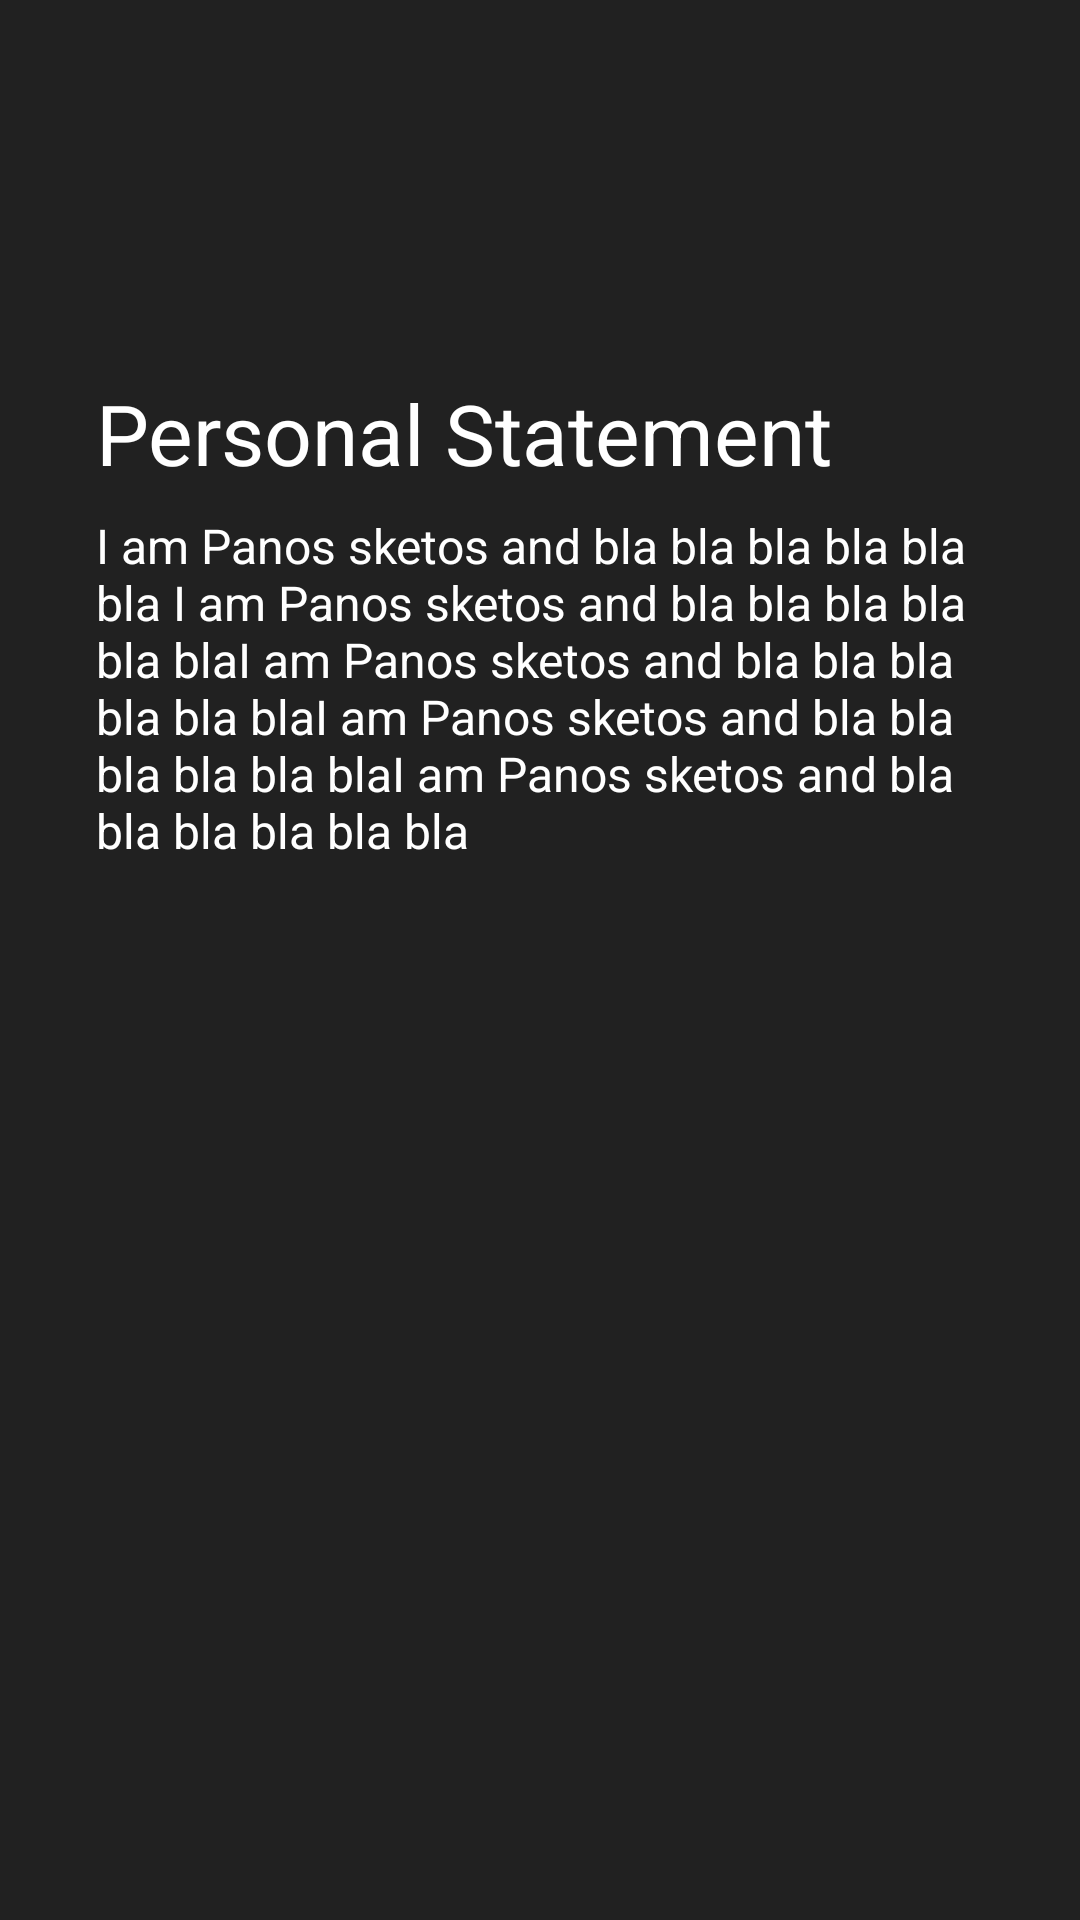

Layout XML and referenced resources for this Android screen:
<!-- AndroidManifest.xml: application theme AppTheme -->
<!-- res/layout/activity_podcaster.xml -->
<?xml version="1.0" encoding="utf-8"?>
<android.support.design.widget.CoordinatorLayout xmlns:android="http://schemas.android.com/apk/res/android"
    xmlns:app="http://schemas.android.com/apk/res-auto"
    xmlns:tools="http://schemas.android.com/tools"
    android:layout_width="match_parent"
    android:layout_height="match_parent"
    android:background="?colorPrimary">

    <android.support.v4.widget.NestedScrollView
        android:id="@+id/nestedScrollView"
        android:layout_width="match_parent"
        android:layout_height="match_parent"
        app:layout_behavior="@string/appbar_scrolling_view_behavior">

        <include android:layout_width="match_parent"
            android:layout_height="match_parent"
            layout="@layout/podcaster_content"/>

    </android.support.v4.widget.NestedScrollView>

    <android.support.design.widget.AppBarLayout
        android:id="@+id/appbar_layout"
        android:layout_width="match_parent"
        android:layout_height="wrap_content">

        <android.support.design.widget.CollapsingToolbarLayout
            android:id="@+id/collapsing_toolbar_layout"
            style="@style/CollapsingToolbarLayout"
            android:layout_height="wrap_content"
            app:titleEnabled="false">


            <gr.kalymnos.sk3m3l10.greekpodcasts.android_views.PodcasterPicture
                android:id="@+id/podcaster_picture"
                android:scaleType="centerCrop"
                android:layout_width="match_parent"
                android:layout_height="0dp"
                tools:srcCompat="@drawable/sappfo" />

            <View
                android:layout_width="match_parent"
                android:layout_height="match_parent"
                android:background="@drawable/scrim_gradient" />

            <LinearLayout
                android:layout_width="match_parent"
                android:orientation="vertical"
                android:layout_height="wrap_content"
                android:layout_gravity="start|bottom"
                app:layout_collapseMode="parallax"
                android:layout_marginBottom="@dimen/default_margin"
                android:layout_marginStart="@dimen/default_side_margin"
                android:layout_marginLeft="@dimen/default_side_margin">

                <TextView
                    android:id="@+id/podcaster_username_textview"
                    android:layout_width="wrap_content"
                    android:layout_height="wrap_content"
                    tools:text="Panos Sketos"
                    android:textSize="40sp"
                    android:textStyle="bold" />

                <TextView
                    android:id="@+id/joined_textview"
                    android:layout_width="wrap_content"
                    android:layout_height="wrap_content"
                    tools:text="Joined on March 23, 2018"
                    android:textColor="?colorAccent"
                    android:textSize="24sp"
                    android:textStyle="italic"/>

            </LinearLayout>

            <android.support.v7.widget.Toolbar
                android:id="@+id/toolbar"
                style="@style/Toolbar"/>

        </android.support.design.widget.CollapsingToolbarLayout>

    </android.support.design.widget.AppBarLayout>

</android.support.design.widget.CoordinatorLayout>
<!-- res/layout/podcaster_content.xml (included above) -->
<?xml version="1.0" encoding="utf-8"?>
<LinearLayout xmlns:android="http://schemas.android.com/apk/res/android"
    xmlns:tools="http://schemas.android.com/tools"
    android:layout_width="match_parent"
    android:layout_height="match_parent"
    android:background="?colorPrimary"
    android:orientation="vertical"
    android:padding="@dimen/default_side_margin">

    <TextView
        android:layout_width="match_parent"
        android:layout_height="wrap_content"
        android:layout_marginBottom="@dimen/default_margin"
        android:textSize="@dimen/list_item_category_title_text_size"
        android:text="@string/personal_statement_label" />

    <TextView
        android:id="@+id/personal_statement_textview"
        android:layout_width="match_parent"
        android:layout_height="wrap_content"
        android:textSize="@dimen/list_item_podcast_title_text_size"
        tools:text="I am Panos sketos and bla bla bla bla bla bla I am Panos sketos and bla bla bla bla bla blaI am Panos sketos and bla bla bla bla bla blaI am Panos sketos and bla bla bla bla bla blaI am Panos sketos and bla bla bla bla bla bla" />

    <android.support.v7.widget.RecyclerView
        android:id="@+id/recycler_view"
        android:layout_width="match_parent"
        android:layout_height="wrap_content"
        android:layout_marginTop="@dimen/fab_margin" />

    <ProgressBar
        android:id="@+id/pb_loading_indicator"
        style="@style/Progress_Bar"
        android:layout_width="@dimen/progress_bar_size"
        android:layout_height="@dimen/progress_bar_size"
        android:layout_marginBottom="8dp"
        android:layout_marginEnd="8dp"
        android:layout_marginLeft="8dp"
        android:layout_marginRight="8dp"
        android:layout_marginStart="8dp"
        android:layout_marginTop="8dp"
        android:visibility="invisible" />

</LinearLayout>
<!-- resources referenced by this layout -->
<resources>
  <dimen name="default_margin">8dp</dimen>
  <dimen name="default_side_margin">32dp</dimen>
  <dimen name="fab_margin">16dp</dimen>
  <dimen name="list_item_category_title_text_size">28sp</dimen>
  <dimen name="list_item_podcast_title_text_size">16sp</dimen>
  <dimen name="progress_bar_size">40dp</dimen>
  <!-- drawable sappfo: gif bitmap (drawable, 139625 bytes) -->
  <string name="personal_statement_label">Personal Statement</string>
  <style name="CollapsingToolbarLayout">
          <item name="android:layout_height">@dimen/main_app_bar_default_height</item>
          <item name="android:layout_width">match_parent</item>
          <item name="android:theme">@style/AppTheme.ActionBar</item>
          <item name="contentScrim">?attr/colorPrimary</item>
          <item name="layout_scrollFlags">scroll|exitUntilCollapsed</item>
      </style>
  <style name="Progress_Bar">
          <item name="android:layout_width">@dimen/progress_bar_size</item>
          <item name="android:layout_height">@dimen/progress_bar_size</item>
          <item name="android:visibility">invisible</item>
      </style>
  <style name="Toolbar">
          <item name="android:layout_width">match_parent</item>
          <item name="android:layout_height">?actionBarSize</item>
          <item name="android:layout_gravity">top</item>
          <item name="layout_collapseMode">pin</item>
      </style>
  <style name="AppTheme" parent="Theme.AppCompat.Light.NoActionBar">
          
          <item name="colorPrimary">@color/primaryColor</item>
          <item name="colorPrimaryDark">@color/primaryDarkColor</item>
          <item name="colorAccent">@color/secondaryColor</item>
          <item name="android:textColor">@color/primaryTextColor</item>
          <item name="colorControlNormal">@color/primaryTextColor</item>
      </style>
  <dimen name="main_app_bar_default_height">112dp</dimen>
  <style name="AppTheme.ActionBar" parent="@style/ThemeOverlay.AppCompat.Dark.ActionBar">
          <item name="titleTextColor">@color/primaryTextColor</item>
      </style>
  <color name="primaryColor">#212121</color>
  <color name="primaryDarkColor">#000000</color>
  <color name="secondaryColor">#ff4081</color>
  <color name="primaryTextColor">#ffffff</color>
</resources>
